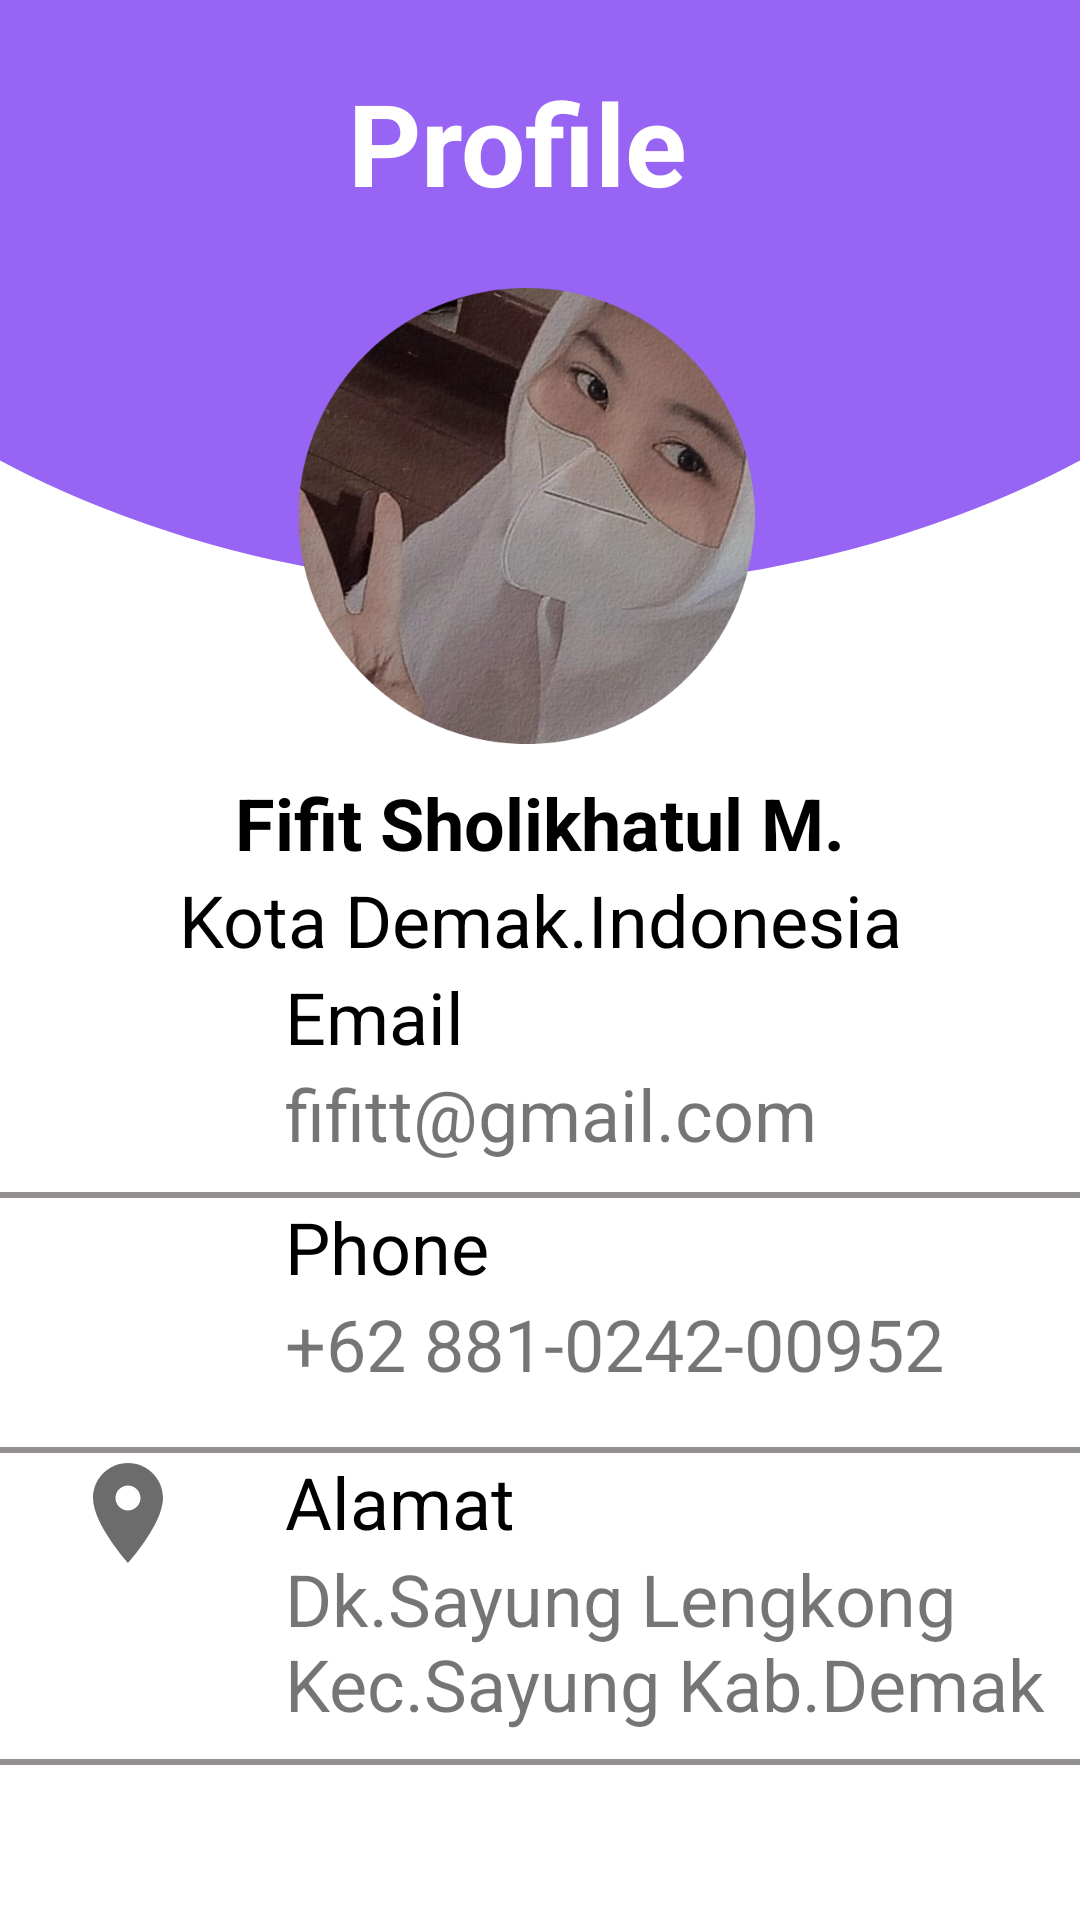

Here is an Android app screen rendered from its layout file. Give the layout XML and the strings, colors and styles it references.
<!-- AndroidManifest.xml: application theme Theme.ProjectFifit -->
<!-- res/layout/activity_profile.xml -->
<?xml version="1.0" encoding="utf-8"?>
<androidx.constraintlayout.widget.ConstraintLayout xmlns:android="http://schemas.android.com/apk/res/android"
    xmlns:app="http://schemas.android.com/apk/res-auto"
    xmlns:tools="http://schemas.android.com/tools"
    android:layout_width="match_parent"
    android:layout_height="match_parent"
    tools:context=".ProfileActivity">

    <ImageView
        android:id="@+id/imageView"
        android:layout_width="616dp"
        android:layout_height="454dp"
        android:layout_marginBottom="444dp"
        android:adjustViewBounds="false"
        android:cropToPadding="false"
        android:scaleType="fitXY"
        app:layout_constraintBottom_toBottomOf="parent"
        app:layout_constraintEnd_toEndOf="parent"
        app:layout_constraintHorizontal_bias="0.502"
        app:layout_constraintStart_toStartOf="parent"
        app:srcCompat="@drawable/header" />

    <ImageView
        android:id="@+id/foto"
        android:layout_width="319dp"
        android:layout_height="152dp"
        android:layout_marginStart="16dp"
        android:layout_marginBottom="392dp"
        android:src="@drawable/png"
        app:layout_constraintBottom_toBottomOf="parent"
        app:layout_constraintStart_toStartOf="parent" />

    <TextView
        android:layout_width="337dp"
        android:layout_height="50dp"
        android:layout_marginStart="4dp"
        android:layout_marginBottom="24dp"
        android:text="Profile"
        android:textAlignment="center"
        android:textColor="#fff"
        android:textSize="38sp"
        android:textStyle="bold"
        app:layout_constraintBottom_toTopOf="@id/foto"
        app:layout_constraintStart_toStartOf="parent" />

    <LinearLayout
        android:layout_width="match_parent"
        android:layout_height="wrap_content"
        android:layout_marginTop="10dp"
        android:orientation="vertical"
        app:layout_constraintStart_toStartOf="parent"
        app:layout_constraintTop_toBottomOf="@id/foto">

        <TextView
            android:layout_width="match_parent"
            android:layout_height="wrap_content"
            android:text="Fifit Sholikhatul M."
            android:textAlignment="center"
            android:textColor="#000"
            android:textSize="24sp"
            android:textStyle="bold" />

        <TextView
            android:layout_width="match_parent"
            android:layout_height="wrap_content"
            android:text="Kota Demak.Indonesia"
            android:textAlignment="center"
            android:textColor="#000"
            android:textSize="24sp" />


        <LinearLayout
            android:layout_width="match_parent"
            android:layout_height="wrap_content"
            android:orientation="horizontal">

            <ImageView
                android:layout_width="45dp"
                android:layout_height="40dp"
                android:layout_marginStart="20dp"
                android:layout_marginEnd="30dp"
                android:src="@drawable/email"
                android:tint="#6C6C6C" />

            <LinearLayout
                android:layout_width="match_parent"
                android:layout_height="wrap_content"
                android:orientation="vertical">

                <TextView
                    android:layout_width="match_parent"
                    android:layout_height="wrap_content"
                    android:text="Email"
                    android:textColor="#000"
                    android:textSize="24sp" />

                <TextView
                    android:layout_width="match_parent"
                    android:layout_height="wrap_content"
                    android:text="fifitt@gmail.com"
                    android:textSize="24sp" />

            </LinearLayout>

        </LinearLayout>

        <View
            android:layout_width="match_parent"
            android:layout_height="2dp"
            android:layout_marginTop="10dp"
            android:background="#938F8F"/>

        <LinearLayout
            android:layout_width="match_parent"
            android:layout_height="73dp"
            android:orientation="horizontal">

            <ImageView
                android:layout_width="45dp"
                android:layout_height="40dp"
                android:layout_marginStart="20dp"
                android:layout_marginEnd="30dp"
                android:src="@drawable/phone"
                android:tint="#6C6C6C" />

            <LinearLayout
                android:layout_width="match_parent"
                android:layout_height="wrap_content"
                android:orientation="vertical">

                <TextView
                    android:layout_width="match_parent"
                    android:layout_height="wrap_content"
                    android:text="Phone"
                    android:textColor="#000"
                    android:textSize="24sp" />

                <TextView
                    android:layout_width="match_parent"
                    android:layout_height="wrap_content"
                    android:text="+62 881-0242-00952"
                    android:textSize="24sp" />

            </LinearLayout>

        </LinearLayout>

        <View
            android:layout_width="match_parent"
            android:layout_height="2dp"
            android:layout_marginTop="10dp"
            android:background="#938F8F"/>

        <LinearLayout
            android:layout_width="wrap_content"
            android:layout_height="92dp"
            android:orientation="horizontal">

            <ImageView
                android:layout_width="45dp"
                android:layout_height="40dp"
                android:layout_marginStart="20dp"
                android:layout_marginEnd="30dp"
                android:src="@drawable/location"
                android:tint="#6C6C6C" />

            <LinearLayout
                android:layout_width="match_parent"
                android:layout_height="wrap_content"
                android:orientation="vertical">

                <TextView
                    android:layout_width="match_parent"
                    android:layout_height="wrap_content"
                    android:text="Alamat"
                    android:textColor="#000"
                    android:textSize="24sp" />

                <TextView
                    android:layout_width="match_parent"
                    android:layout_height="wrap_content"
                    android:text="Dk.Sayung Lengkong Kec.Sayung Kab.Demak"
                    android:textSize="24sp" />

            </LinearLayout>

        </LinearLayout>

        <View
            android:layout_width="match_parent"
            android:layout_height="2dp"
            android:layout_marginTop="10dp"
            android:background="#938F8F"/>

    </LinearLayout>



</androidx.constraintlayout.widget.ConstraintLayout>
<!-- resources referenced by this layout -->
<resources>
  <!-- drawable header (drawable) -->
  <?xml version="1.0" encoding="utf-8"?>
  <shape xmlns:android="http://schemas.android.com/apk/res/android"
      android:shape="oval">
  
      <solid android:color="#9764F3"/>
  
      <size
          android:width="200dp"
          android:height="200dp"/>
  
  </shape>
  <!-- drawable location (drawable) -->
  <vector android:height="24dp" android:tint="#090909"
      android:viewportHeight="24" android:viewportWidth="24"
      android:width="24dp" xmlns:android="http://schemas.android.com/apk/res/android">
      <path android:fillColor="@color/black" android:pathData="M12,2C8.13,2 5,5.13 5,9c0,5.25 7,13 7,13s7,-7.75 7,-13c0,-3.87 -3.13,-7 -7,-7zM12,11.5c-1.38,0 -2.5,-1.12 -2.5,-2.5s1.12,-2.5 2.5,-2.5 2.5,1.12 2.5,2.5 -1.12,2.5 -2.5,2.5z"/>
  </vector>
  <!-- drawable png: png bitmap (drawable, 390226 bytes) -->
  <style name="Theme.ProjectFifit" parent="Theme.MaterialComponents.DayNight.NoActionBar">
          
          <item name="colorPrimary">@color/purple_500</item>
          <item name="colorPrimaryVariant">@color/purple_700</item>
          <item name="colorOnPrimary">@color/white</item>
          
          <item name="colorSecondary">@color/teal_200</item>
          <item name="colorSecondaryVariant">@color/teal_700</item>
          <item name="colorOnSecondary">@color/black</item>
          
          <item name="android:statusBarColor" tools:targetApi="21">?attr/colorPrimaryVariant</item>
          
      </style>
  <!-- not gathered from this repository: default colours our renderer supplied (Android Studio template values) -->
  <color name="purple_500">#FF6200EE</color>
  <color name="purple_700">#FF3700B3</color>
  <color name="teal_200">#FF03DAC5</color>
  <color name="teal_700">#FF018786</color>
  <color name="black">#FF000000</color>
  <color name="white">#FFFFFFFF</color>
</resources>
